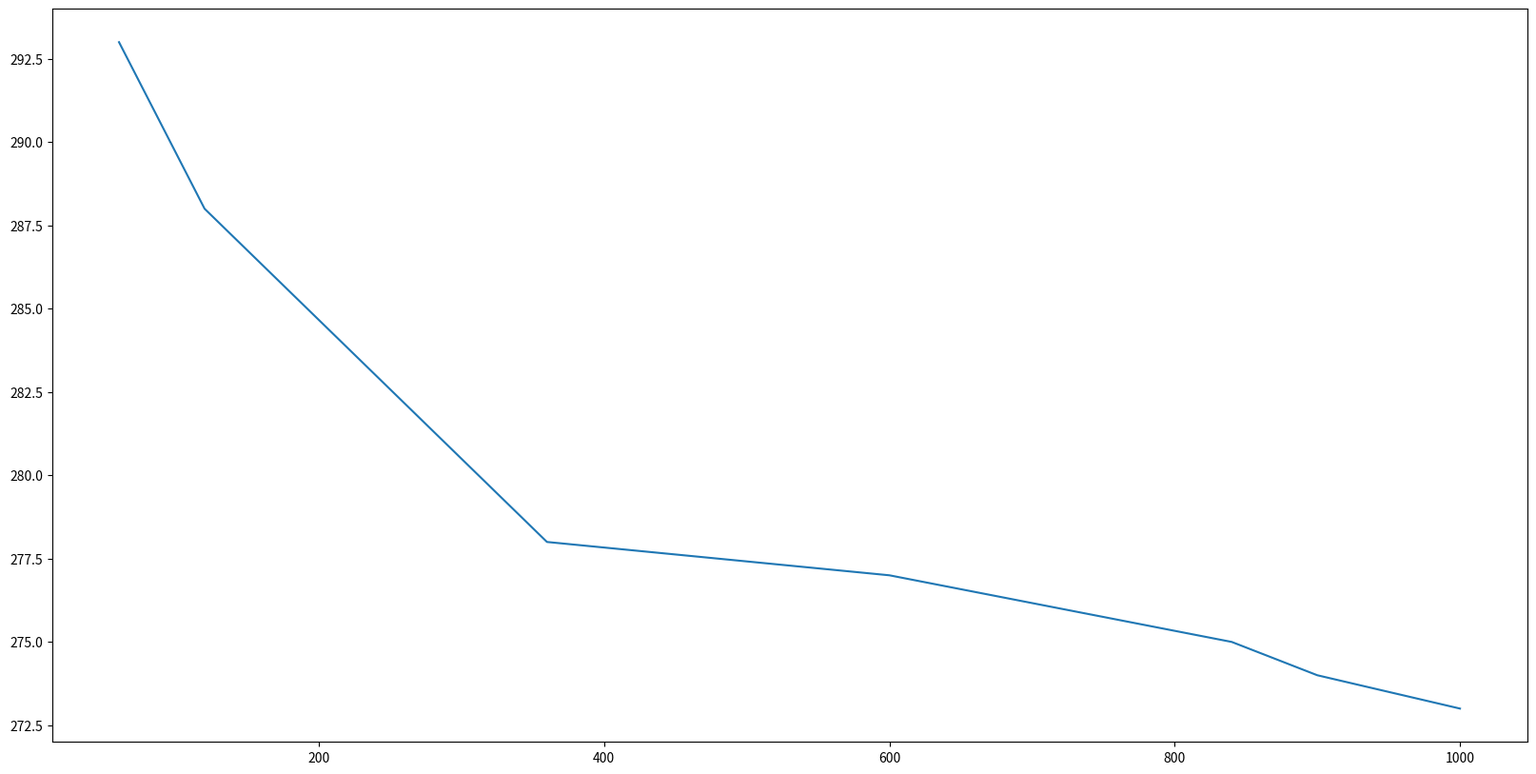

Python code for this plot: (Note: this script raises an exception after producing the figure.)
#!/usr/bin/env python3

import matplotlib.pyplot as plt
import numpy

if __name__ == "__main__":
    figure, ax = plt.subplots(figsize=(20, 10))
    _t = [60.00, 120.00, 180.00, 300.00, 360.00, 600.00, 840.00, 900.00, 1000.00]
    _y = [20.00 + 273.00, \
          15.00 + 273.00, \
          12.50 + 273.00, \
          7.50 + 273.00,  \
          5.00 + 273.00,  \
          4.00 + 273.00,  \
          2.00 + 273.00,  \
          1.00 + 273.00,  \
          0.00 + 273.00]
    ax.plot(_t, _y, label = 'Paper Result')
    with open("OUTPUT", "r") as o:
        _s = [s.split() for s in o.read().split('\n') if s != '']
        __t = [float(i[0]) for i in _s]
        __y = [float(i[1]) for i in _s]
        ax.plot(__t, __y, label = 'Sim Result')
    ax.set_xlabel('t')
    ax.set_ylabel('K')
    ax.legend()
    plt.show()
